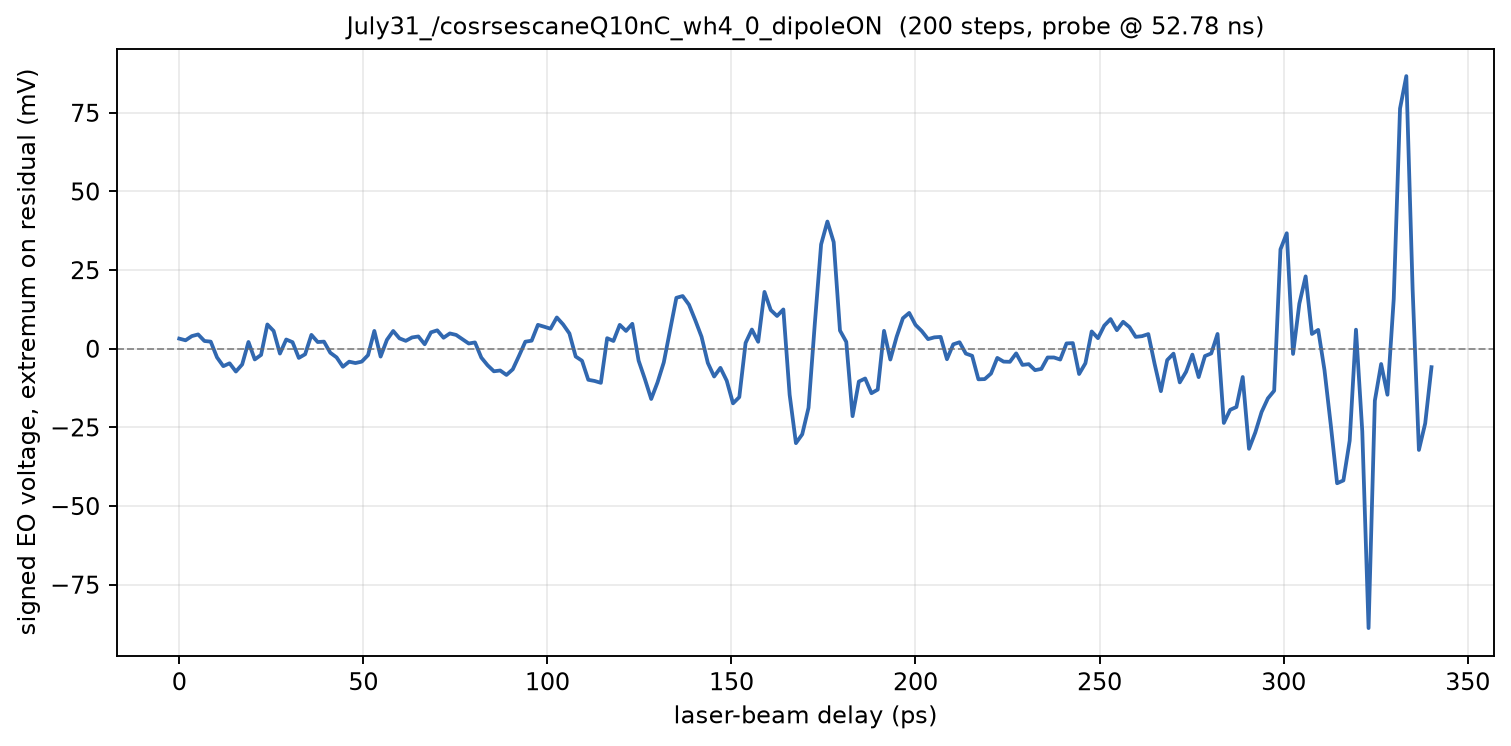

Values plotted in this chart, from the file beside it:
phase_deg, delay_ps, voltage_mV
567, 0.000000, 3.231
567, 1.709, 2.698
567.1, 3.419, 4.031
567.1, 5.128, 4.565
567.2, 6.838, 2.478
567.2, 8.547, 2.275
567.3, 10.26, -2.729
567.4, 11.97, -5.522
567.4, 13.68, -4.612
567.5, 15.38, -7.231
567.5, 17.09, -4.973
567.5, 18.8, 2.165
567.6, 20.51, -3.388
567.6, 22.22, -1.945
567.7, 23.93, 7.733
567.8, 25.64, 5.663
567.8, 27.35, -1.522
567.9, 29.06, 2.949
567.9, 30.77, 2.102
568, 32.48, -2.902
568, 34.19, -1.741
568, 35.9, 4.424
568.1, 37.61, 2.149
568.1, 39.32, 2.275
568.2, 41.03, -1.255
568.2, 42.74, -2.729
568.3, 44.44, -5.71
568.4, 46.15, -4.094
568.4, 47.86, -4.533
568.5, 49.57, -4.078
568.5, 51.28, -2.024
568.5, 52.99, 5.678
568.6, 54.7, -2.478
568.6, 56.41, 2.839
568.7, 58.12, 5.663
568.8, 59.83, 3.31
568.8, 61.54, 2.525
568.9, 63.25, 3.608
568.9, 64.96, 3.922
569, 66.67, 1.443
569, 68.38, 5.224
569, 70.09, 5.867
569.1, 71.79, 3.514
569.1, 73.5, 4.878
569.2, 75.21, 4.408
569.2, 76.92, 3.027
569.3, 78.63, 1.678
569.4, 80.34, 2.024
569.4, 82.05, -2.792
569.5, 83.76, -5.239
569.5, 85.47, -7.153
569.5, 87.18, -6.902
569.6, 88.89, -8.314
569.6, 90.6, -6.525
569.7, 92.31, -2.212
569.8, 94.02, 2.259
569.8, 95.73, 2.573
569.9, 97.44, 7.608
569.9, 99.15, 7.012
570, 100.9, 6.369
... 140 more rows
